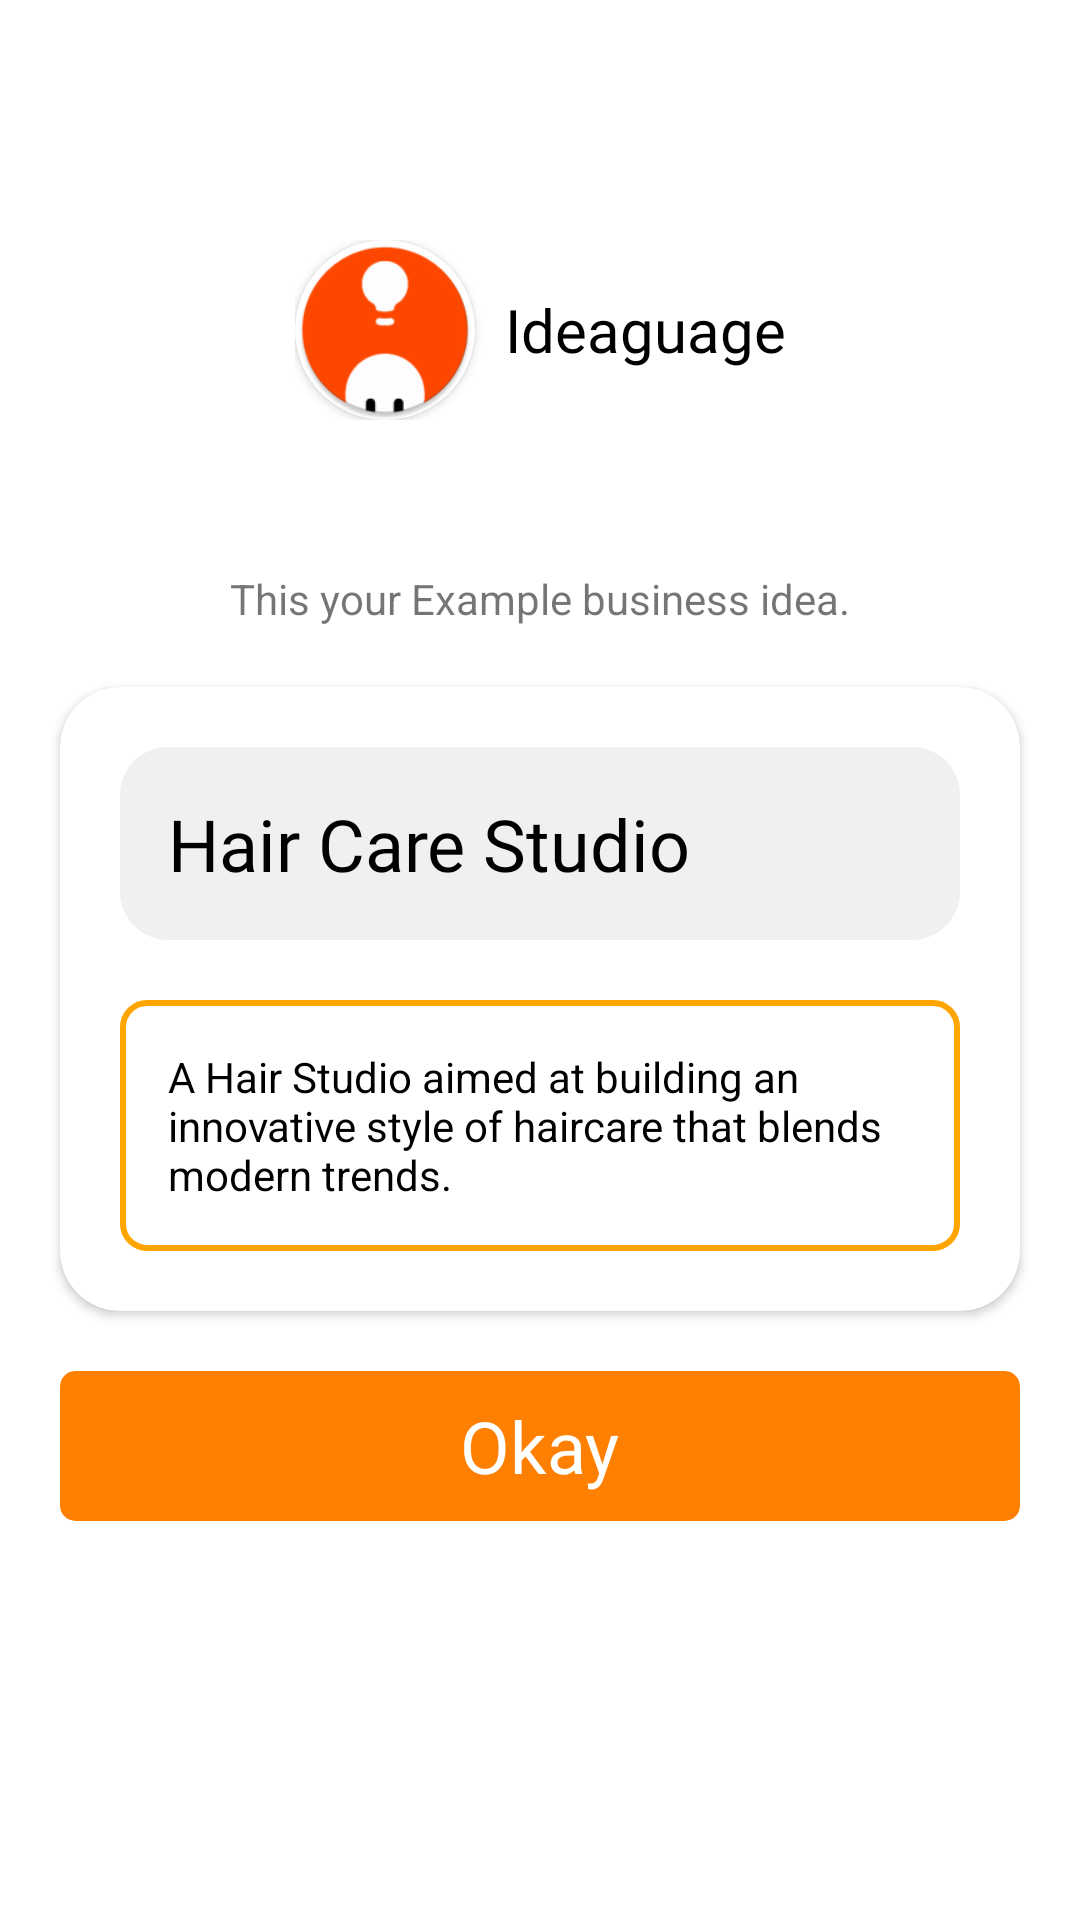

Layout XML and referenced resources for this Android screen:
<!-- AndroidManifest.xml: application theme Theme.BusinessIdeasEvaluator -->
<!-- res/layout/activity_tutorial_example.xml -->
<?xml version="1.0" encoding="utf-8"?>
<androidx.core.widget.NestedScrollView xmlns:android="http://schemas.android.com/apk/res/android"
    xmlns:app="http://schemas.android.com/apk/res-auto"
    xmlns:tools="http://schemas.android.com/tools"
    android:id="@+id/main"
    android:layout_width="match_parent"
    android:layout_height="match_parent"
    tools:context=".View.Activities.TutorialExampleActivity"
    >
    <androidx.constraintlayout.widget.ConstraintLayout
        android:layout_width="match_parent"
        android:layout_height="wrap_content"
        android:paddingBottom="30dp">
    <RelativeLayout
        android:id="@+id/topAppLogo"
        android:layout_width="wrap_content"
        android:layout_height="wrap_content"
        app:layout_constraintStart_toStartOf="parent"
        app:layout_constraintEnd_toEndOf="parent"
        app:layout_constraintTop_toTopOf="parent"
        app:layout_constraintBottom_toTopOf="@id/textView"
        android:layout_marginTop="80dp"
        >
        <androidx.cardview.widget.CardView
            android:id="@+id/appLogo"
            android:layout_width="wrap_content"
            android:layout_height="wrap_content"
            app:cardCornerRadius="30dp"
            android:elevation="0dp"
            >
            <ImageView
                android:id="@+id/logoTitle"
                android:layout_width="60dp"
                android:layout_height="60dp"
                android:src="@mipmap/app_logo_round"/>
        </androidx.cardview.widget.CardView>

        <TextView
            android:id="@+id/appName"
            android:layout_width="wrap_content"
            android:layout_height="wrap_content"
            android:text="@string/app_name"
            android:layout_centerVertical="true"
            android:layout_toEndOf="@id/appLogo"
            android:layout_marginLeft="10dp"
            android:textSize="20sp"
            android:textColor="@color/black"
            android:fontFamily="@font/open_sans_semi_bold"
            />
    </RelativeLayout>

    <TextView
        android:id="@+id/textView"
        android:layout_width="wrap_content"
        android:layout_height="wrap_content"
        android:layout_marginBottom="16dp"
        android:text="This your Example business idea."
        app:layout_constraintEnd_toEndOf="parent"
        app:layout_constraintStart_toStartOf="parent"
        app:layout_constraintTop_toBottomOf="@id/topAppLogo"
        android:layout_marginTop="50dp"/>

    <androidx.cardview.widget.CardView
        android:id="@+id/cardView"
        android:layout_width="0dp"
        android:layout_height="wrap_content"
        android:layout_marginHorizontal="20dp"
        app:cardCornerRadius="20dp"
        app:contentPadding="20dp"
        app:layout_constraintEnd_toEndOf="parent"
        app:layout_constraintStart_toStartOf="parent"
        app:layout_constraintTop_toBottomOf="@id/textView"
        android:layout_marginTop="20dp"
        >

        <RelativeLayout
            android:layout_width="match_parent"
            android:layout_height="match_parent">

            <TextView
                android:id="@+id/businessNameInput"
                android:layout_width="match_parent"
                android:layout_height="wrap_content"
                android:autofillHints="name"
                android:background="@drawable/edit_text_business_name"
                android:fontFamily="@font/open_sans_regular"
                android:text="Hair Care Studio"
                android:imeOptions="actionNext"
                android:inputType="textCapSentences"
                android:padding="16dp"
                android:textColor="#000000"
                android:textCursorDrawable="@drawable/cursor_orange"
                android:textSize="24sp" />

            <TextView
                android:id="@+id/businessDescriptionInput"
                android:layout_width="match_parent"
                android:layout_height="wrap_content"
                android:layout_below="@id/businessNameInput"
                android:layout_marginTop="20dp"
                android:autofillHints="name"
                android:background="@drawable/orange_border"
                android:text="A Hair Studio aimed at building an innovative style of haircare that blends modern trends."
                android:imeOptions="actionDone"
                android:inputType="textMultiLine|textCapSentences"
                android:lines="3"
                android:maxLines="5"
                android:gravity="top|start"
                android:padding="16dp"
                android:textColor="#000000"
                android:textColorHint="#CC313131"
                android:textCursorDrawable="@drawable/cursor_orange"/>
        </RelativeLayout>
    </androidx.cardview.widget.CardView>
    <TextView
        android:id="@+id/promptTextTwo"
        android:layout_width="wrap_content"
        android:layout_height="wrap_content"
        android:text="Here are prompts answer these things"
        app:layout_constraintStart_toStartOf="parent"
        app:layout_constraintEnd_toEndOf="parent"
        app:layout_constraintTop_toBottomOf="@id/cardView"
        android:visibility="gone"
        android:layout_marginTop="20dp"/>
    <androidx.viewpager2.widget.ViewPager2
        android:id="@+id/exampleViewpager"
        android:layout_width="match_parent"
        android:layout_height="wrap_content"
        android:visibility="gone"
        android:layout_marginTop="15dp"
        app:layout_constraintTop_toBottomOf="@id/promptTextTwo"/>
    <androidx.cardview.widget.CardView
        android:id="@+id/okayBtn"
        android:layout_width="match_parent"
        android:layout_height="50dp"
        app:layout_constraintTop_toBottomOf="@id/exampleViewpager"
        app:layout_constraintStart_toStartOf="parent"
        app:layout_constraintEnd_toEndOf="parent"
        app:cardBackgroundColor="@color/dark_orange"
        android:layout_marginHorizontal="20dp"
        app:cardCornerRadius="5dp"
        app:cardElevation="0dp"
        android:layout_marginTop="20dp"
        >
        <TextView
            android:id="@+id/textview"
            android:layout_width="wrap_content"
            android:layout_height="wrap_content"
            android:text="Okay"
            android:textColor="@color/white"
            android:textSize="24sp"
            android:fontFamily="@font/open_sans_regular"
            android:layout_gravity="center"/>
    </androidx.cardview.widget.CardView>
    </androidx.constraintlayout.widget.ConstraintLayout>
</androidx.core.widget.NestedScrollView>
<!-- resources referenced by this layout -->
<resources>
  <color name="black">#FF000000</color>
  <color name="dark_orange">#FF8001</color>
  <color name="white">#FFFFFFFF</color>
  <!-- drawable cursor_orange (drawable) -->
  <shape xmlns:android="http://schemas.android.com/apk/res/android"
      android:shape="rectangle">
      <size android:width="2dp" />
      <solid android:color="#FFA500" /> 
  </shape>
  <!-- drawable edit_text_business_name (drawable) -->
  <?xml version="1.0" encoding="utf-8"?>
  <shape xmlns:android="http://schemas.android.com/apk/res/android"
      android:shape="rectangle">
  
      <solid android:color="#F0F0F0" /> 
  
      <corners android:radius="16dp" /> 
  
  
  </shape>
  <!-- drawable orange_border (drawable) -->
  <shape xmlns:android="http://schemas.android.com/apk/res/android"
      android:shape="rectangle">
  
      <solid android:color="#FFFFFF" /> 
  
      <stroke
          android:width="2dp"
          android:color="#FFA500" /> 
  
      <corners android:radius="8dp" /> 
  </shape>
  <!-- mipmap app_logo_round: webp bitmap (mipmap-hdpi, 2782 bytes) -->
  <string name="app_name">Ideaguage</string>
  <style name="Theme.BusinessIdeasEvaluator" parent="Base.Theme.BusinessIdeasEvaluator" />
  <style name="Base.Theme.BusinessIdeasEvaluator" parent="Theme.MaterialComponents.Light.NoActionBar">
          
          
          <item name="android:forceDarkAllowed" tools:targetApi="q">false</item>
      </style>
</resources>
